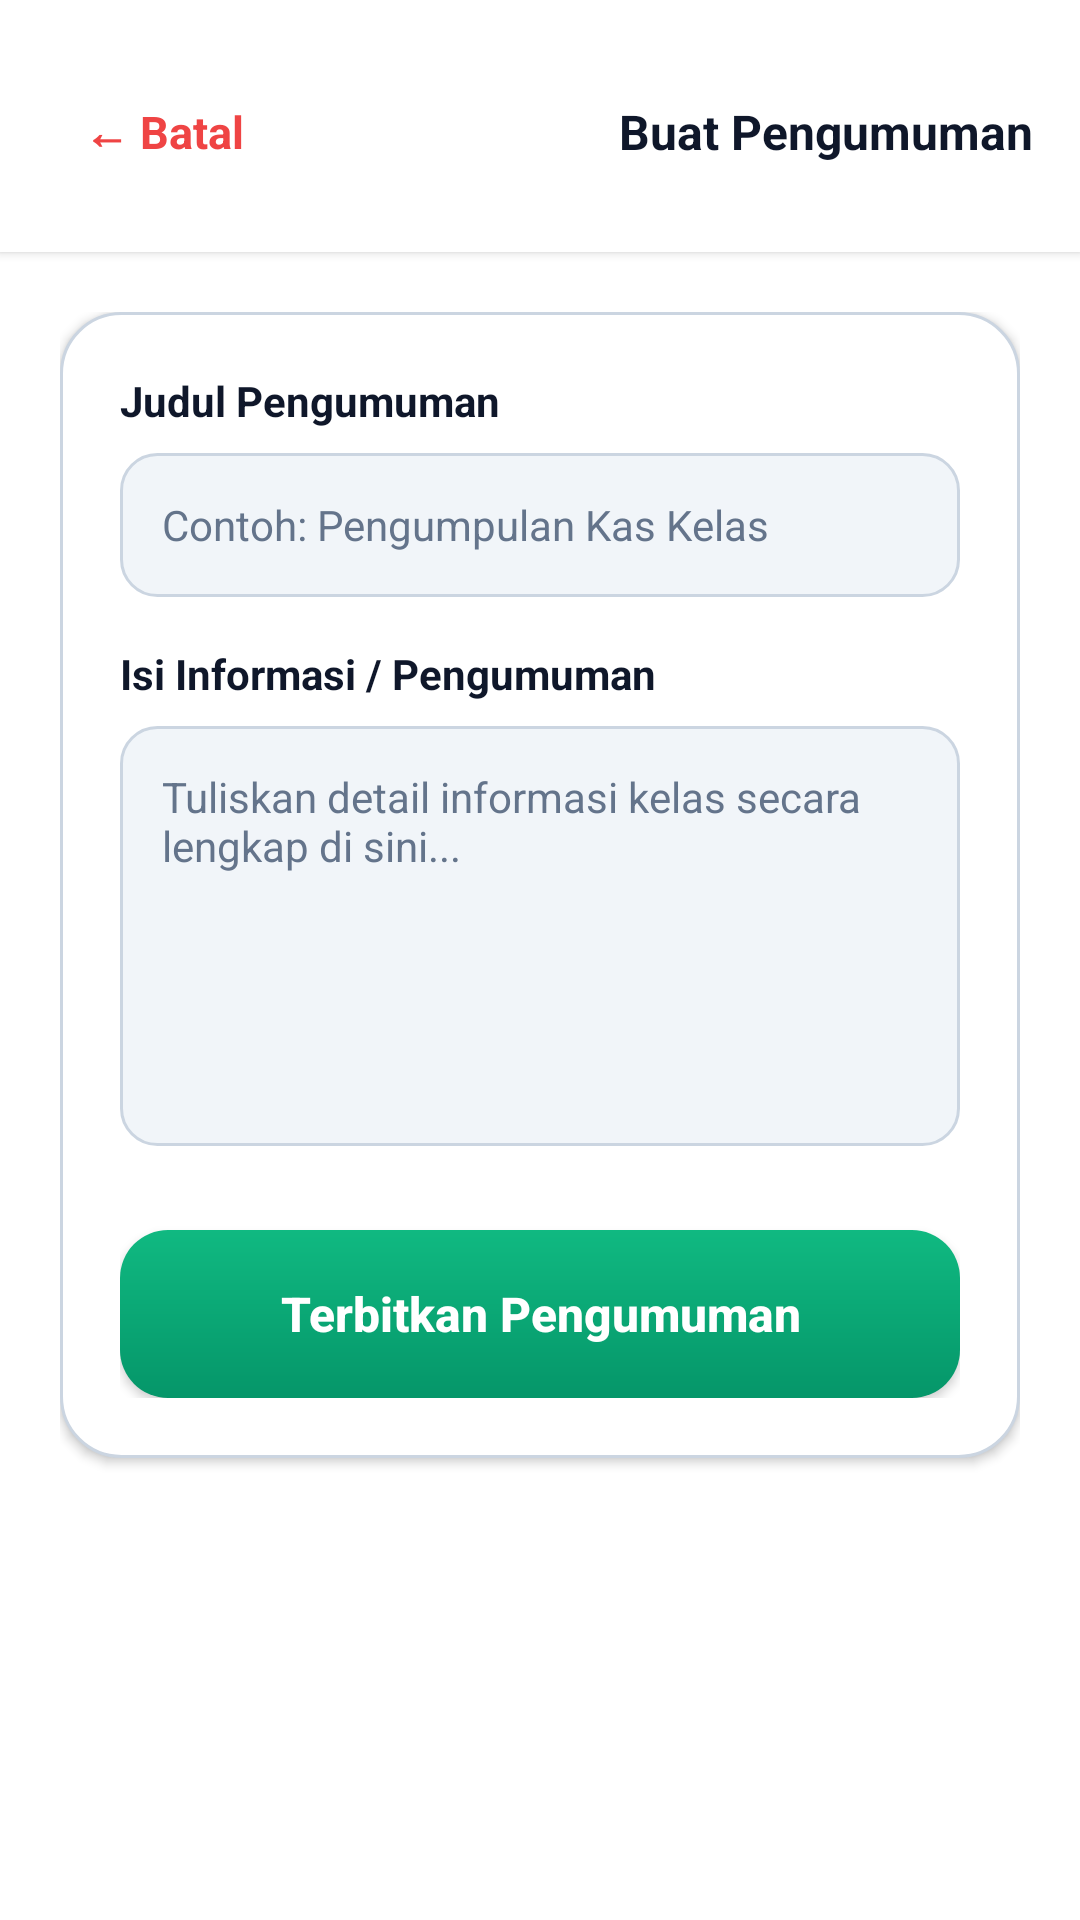

Produce the Android XML layout that renders to this screen, including the resource entries it uses.
<!-- AndroidManifest.xml: application theme Theme.XIPPLGBInfoSpace -->
<!-- res/layout/activity_add_info.xml -->
<?xml version="1.0" encoding="utf-8"?>
<LinearLayout xmlns:android="http://schemas.android.com/apk/res/android"
    android:layout_width="match_parent"
    android:layout_height="match_parent"
    android:background="@color/bg_main"
    android:fitsSystemWindows="true"
    android:orientation="vertical">

    
    <LinearLayout
        android:layout_width="match_parent"
        android:layout_height="wrap_content"
        android:background="@color/white"
        android:elevation="2dp"
        android:gravity="center_vertical"
        android:orientation="horizontal"
        android:paddingStart="16dp"
        android:paddingTop="20dp"
        android:paddingEnd="16dp"
        android:paddingBottom="16dp">

        <TextView
            android:id="@+id/btnBackAddInfo"
            android:layout_width="wrap_content"
            android:layout_height="wrap_content"
            android:background="?attr/selectableItemBackground"
            android:clickable="true"
            android:focusable="true"
            android:gravity="center_vertical"
            android:minHeight="48dp"
            android:paddingStart="12dp"
            android:paddingTop="8dp"
            android:paddingEnd="16dp"
            android:paddingBottom="8dp"
            android:text="← Batal"
            android:textColor="@color/danger_red"
            android:textSize="15sp"
            android:textStyle="bold" />

        <TextView
            android:layout_width="0dp"
            android:layout_height="wrap_content"
            android:layout_weight="1"
            android:gravity="end|center_vertical"
            android:text="Buat Pengumuman"
            android:textColor="@color/text_primary"
            android:textSize="16sp"
            android:textStyle="bold" />
    </LinearLayout>

    <ScrollView
        android:layout_width="match_parent"
        android:layout_height="match_parent"
        android:fillViewport="true">

        <LinearLayout
            android:layout_width="match_parent"
            android:layout_height="wrap_content"
            android:orientation="vertical"
            android:padding="20dp">

            
            <LinearLayout
                android:layout_width="match_parent"
                android:layout_height="wrap_content"
                android:background="@drawable/bg_card"
                android:elevation="2dp"
                android:orientation="vertical"
                android:padding="20dp">

                
                <TextView
                    android:layout_width="wrap_content"
                    android:layout_height="wrap_content"
                    android:text="Judul Pengumuman"
                    android:textColor="@color/text_primary"
                    android:textSize="14sp"
                    android:textStyle="bold" />

                <EditText
                    android:id="@+id/etInfoTitle"
                    android:layout_width="match_parent"
                    android:layout_height="48dp"
                    android:layout_marginTop="8dp"
                    android:background="@drawable/bg_input"
                    android:hint="Contoh: Pengumpulan Kas Kelas"
                    android:paddingStart="14dp"
                    android:paddingEnd="14dp"
                    android:textColor="@color/text_primary"
                    android:textColorHint="@color/text_muted"
                    android:textSize="14sp" />

                
                <TextView
                    android:layout_width="wrap_content"
                    android:layout_height="wrap_content"
                    android:layout_marginTop="16dp"
                    android:text="Isi Informasi / Pengumuman"
                    android:textColor="@color/text_primary"
                    android:textSize="14sp"
                    android:textStyle="bold" />

                <EditText
                    android:id="@+id/etInfoContent"
                    android:layout_width="match_parent"
                    android:layout_height="140dp"
                    android:layout_marginTop="8dp"
                    android:background="@drawable/bg_input"
                    android:gravity="top|start"
                    android:hint="Tuliskan detail informasi kelas secara lengkap di sini..."
                    android:inputType="textMultiLine"
                    android:padding="14dp"
                    android:textColor="@color/text_primary"
                    android:textColorHint="@color/text_muted"
                    android:textSize="14sp" />

                
                <androidx.appcompat.widget.AppCompatButton
                    android:id="@+id/btnSaveInfo"
                    android:layout_width="match_parent"
                    android:layout_height="56dp"
                    android:layout_marginTop="28dp"
                    android:background="@drawable/bg_btn_emerald"
                    android:elevation="4dp"
                    android:text="Terbitkan Pengumuman"
                    android:textAllCaps="false"
                    android:textColor="@color/white"
                    android:textSize="16sp"
                    android:textStyle="bold" />

            </LinearLayout>

        </LinearLayout>
    </ScrollView>
</LinearLayout>
<!-- resources referenced by this layout -->
<resources>
  <color name="bg_main">#FFFFFF</color>
  <color name="danger_red">#EF4444</color>
  <color name="text_muted">#64748B</color>
  <color name="text_primary">#0F172A</color>
  <color name="white">#FFFFFF</color>
  <!-- drawable bg_btn_emerald (drawable) -->
  <?xml version="1.0" encoding="utf-8"?>
  <shape xmlns:android="http://schemas.android.com/apk/res/android"
      android:shape="rectangle">
      <gradient
          android:angle="90"
          android:endColor="#10B981"
          android:startColor="#059669"
          android:type="linear" />
      <corners android:radius="16dp" />
  </shape>
  <!-- drawable bg_card (drawable) -->
  <?xml version="1.0" encoding="utf-8"?>
  <shape xmlns:android="http://schemas.android.com/apk/res/android"
      android:shape="rectangle">
      <solid android:color="@color/white" />
      <corners android:radius="20dp" />
      <stroke
          android:width="1dp"
          android:color="@color/border_light" />
  </shape>
  <!-- drawable bg_input (drawable) -->
  <?xml version="1.0" encoding="utf-8"?>
  <shape xmlns:android="http://schemas.android.com/apk/res/android"
      android:shape="rectangle">
      <solid android:color="#F1F5F9" />
      <corners android:radius="12dp" />
      <stroke
          android:width="1dp"
          android:color="@color/border_light" />
  </shape>
  <style name="Theme.XIPPLGBInfoSpace" parent="Base.Theme.XIPPLGBInfoSpace" />
  <color name="border_light">#CBD5E1</color>
  <style name="Base.Theme.XIPPLGBInfoSpace" parent="Theme.Material3.DayNight.NoActionBar">
          
          
      </style>
</resources>
